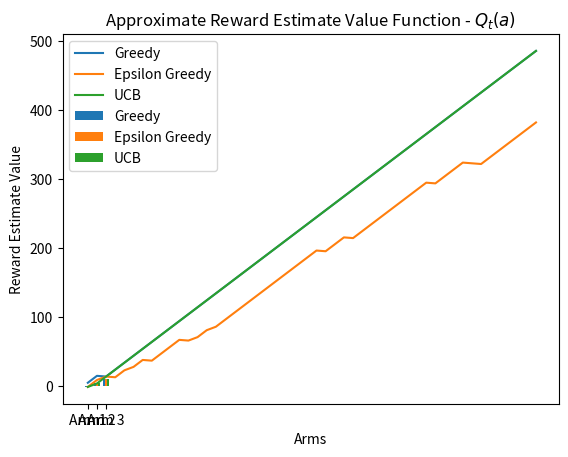

Python code for this plot:
from typing import Union, List, Dict
import matplotlib.pyplot as plt
import numpy as np

class EpsilonGreedy:

    """
    Initialise epsilon-greedy agent.
    - This agent returns an action between 0 and 'number_of_arms'.
    - It does so with probability `(1-epsilon)` it chooses the action with the highest estimated value, while
    with probability `epsilon`, it samples an action uniformly at random.
    """
    def __init__(self, name: str, number_of_arms: int, epsilon=Union[float, callable]):
        self.name = name
        self._number_of_arms = number_of_arms
        self._epsilon = epsilon
        self.reset()

    """
    Execute Epsilon-Greedy agent's next action and update Epsilon Greedy's action-state values.
    """
    def step(self, reward_dist: List[Union[float, int]]) -> int:
        # All actions must be selected at least once before Epsilon-Greedy is applied
        if np.any(self.N_t == 0):
            # Select non-explored action
            action = np.random.choice(np.where(self.N_t == 0)[0])
            # Update action count for previous action
            self.N_t[action] += 1
            # Use iterative form of Q_t(a)
            self.Q_t[action] += (1 / self.N_t[action]) * (reward_dist[action] - self.Q_t[action])
        else:
            # Check if epsilon is scalar or callable
            new_epsilon = self._epsilon if np.isscalar(self._epsilon) else self._epsilon(self.t)
            # A_t(a) is the 'action' chosen at time step 't'
            action = np.random.choice(np.where(self.Q_t == np.max(self.Q_t))[0]) if np.random.uniform() < 1 - new_epsilon else np.random.randint(0, self.Q_t.shape[0])
            # Update action count for previous action
            self.N_t[action] += 1
            # Use iterative form of Q_t(a)
            self.Q_t[action] += (reward_dist[action] - self.Q_t[action]) / self.N_t[action]
        # Update time step counter
        self.t += 1
        # Update true rewards
        self.rewards.append(reward_dist[action])
        # Update actions
        self.actions.append(action)

    """
    Reset Epsilon Greedy agent.
    """
    def reset(self):
        # Q_t(a) is the estimated value of action ‘a’ at time step ‘t’
        self.Q_t = np.zeros(self._number_of_arms)
        # N_t(a) is the number of times that action ‘a’ has been selected, prior to time ‘t’
        self.N_t = np.zeros(self._number_of_arms)
        # Set time step counter
        self.t = 0
        # Set true rewards
        self.rewards = []
        # Set actions
        self.actions = []

class UCB:
    
    """
    Initialise UCB agent. 
    - This agent returns an action between 0 and 'number_of_arms'.
    - This agent uses uncertainty in the action-value estimates for balancing exploration and exploitation.
    """
    def __init__(self, name: str, number_of_arms: int, bonus_multiplier: float):
        self._number_of_arms = number_of_arms
        self._bonus_multiplier = bonus_multiplier
        self.name = name
        self.reset()

    """
    Execute UCB agent's next action and update UCB's action-state values.
    """
    def step(self, reward_dist: List[Union[float, int]]) -> int:
        # All actions must be selected at least once before UCB is applied
        if np.any(self.N_t == 0):
            # Select non-explored action
            action = np.random.choice(np.where(self.N_t == 0)[0])
            # Update action count for previous action
            self.N_t[action] += 1
            # Use iterative form of Q_t(a)
            self.Q_t[action] += (1 / self.N_t[action]) * (reward_dist[action] - self.Q_t[action])
        else:
            # Calculate expected reward values
            reward_values = self.Q_t + self._bonus_multiplier * np.sqrt(np.log(self.t) / self.N_t)
            # A_t(a) is the 'action' chosen at time step 't'
            action = np.random.choice(np.where(reward_values == np.max(reward_values))[0])
            # Update action count for previous action
            self.N_t[action] += 1
            # Use iterative form of Q_t(a)|
            self.Q_t[action] += (1 / self.N_t[action]) * (reward_dist[action] - self.Q_t[action])
        # Update time step counter
        self.t += 1
        # Update true rewards
        self.rewards.append(reward_dist[action])
        # Update actions
        self.actions.append(action)

    """
    Reset UCB agent.
    """
    def reset(self):
        # Q_t(a) is the estimated value of action ‘a’ at time step ‘t’
        self.Q_t = np.zeros(self._number_of_arms)
        # N_t(a) is the number of times that action ‘a’ has been selected, prior to time ‘t’
        self.N_t = np.zeros(self._number_of_arms)
        # Set time step counter
        self.t = 0
        # Set true rewards
        self.rewards = []
        # Set actions
        self.actions = []

# Define Greedy Algorithm
greedy_alg = EpsilonGreedy(name="Greedy", 
                           number_of_arms=3, 
                           epsilon=0)
# Define Epsilon-Greedy Algorithm
eps_greedy_alg = EpsilonGreedy(name="Epsilon-Greedy", 
                           number_of_arms=3, 
                           epsilon=0.4)
# Define UCB Algorithm
ucb_alg = UCB(name="UCB", 
              number_of_arms=3, 
              bonus_multiplier=2)

def run_multi_armed_bandits(algs: List, reward_dist: Dict[int, Union[int, float]], num_iter: int):
    # Loop over number of iterations
    for _ in range(num_iter):
        # Loop over each algorithm
        for i in range(len(algs)):
            # Execute remaining steps of algorithm
            algs[i].step(reward_dist=reward_dist)
    # Plot cumulative rewards
    plt.plot(np.cumsum(greedy_alg.rewards), label="Greedy")
    plt.plot(np.cumsum(eps_greedy_alg.rewards), label="Epsilon Greedy")
    plt.plot(np.cumsum(ucb_alg.rewards), label="UCB")
    plt.legend()
    plt.title("Cumulative Rewards")
    plt.show()
    # Plot distribution of pulled arms
    categories = ["Arm 1", "Arm 2", "Arm 3"]
    bar_width = 0.2 
    index = np.arange(len(categories)) 
    # Create bar plots for each set of values
    plt.bar(index - bar_width, greedy_alg.Q_t, bar_width, label='Greedy')
    plt.bar(index, eps_greedy_alg.Q_t, bar_width, label='Epsilon Greedy')
    plt.bar(index + bar_width, ucb_alg.Q_t, bar_width, label='UCB')
    # Customise the plot
    plt.xlabel('Arms')
    plt.ylabel('Reward Estimate Value')
    plt.title(r'Approximate Reward Estimate Value Function - $Q_{t}\left(a\right)$')
    plt.xticks(index, categories)
    plt.legend()
    plt.show()

# Run algorithm
kwargs = {"algs": [greedy_alg, eps_greedy_alg, ucb_alg],
          "reward_dist": {0: np.random.uniform(low=-2, high=2), 1: 5, 2: np.random.normal(loc=10, scale=0.05)},
          "num_iter": 50}
# NOTE: Since this is in place, the algorithms will get updated dynamically!
run_multi_armed_bandits(**kwargs)